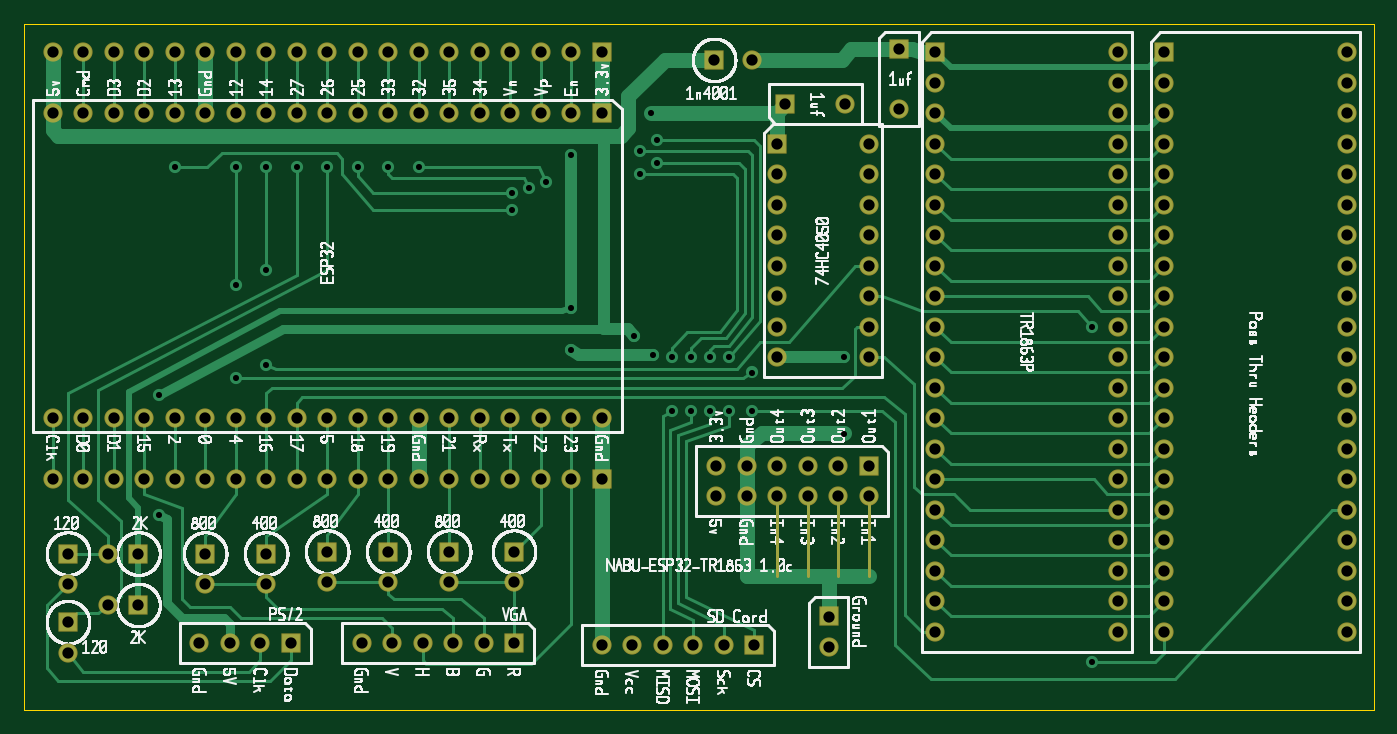
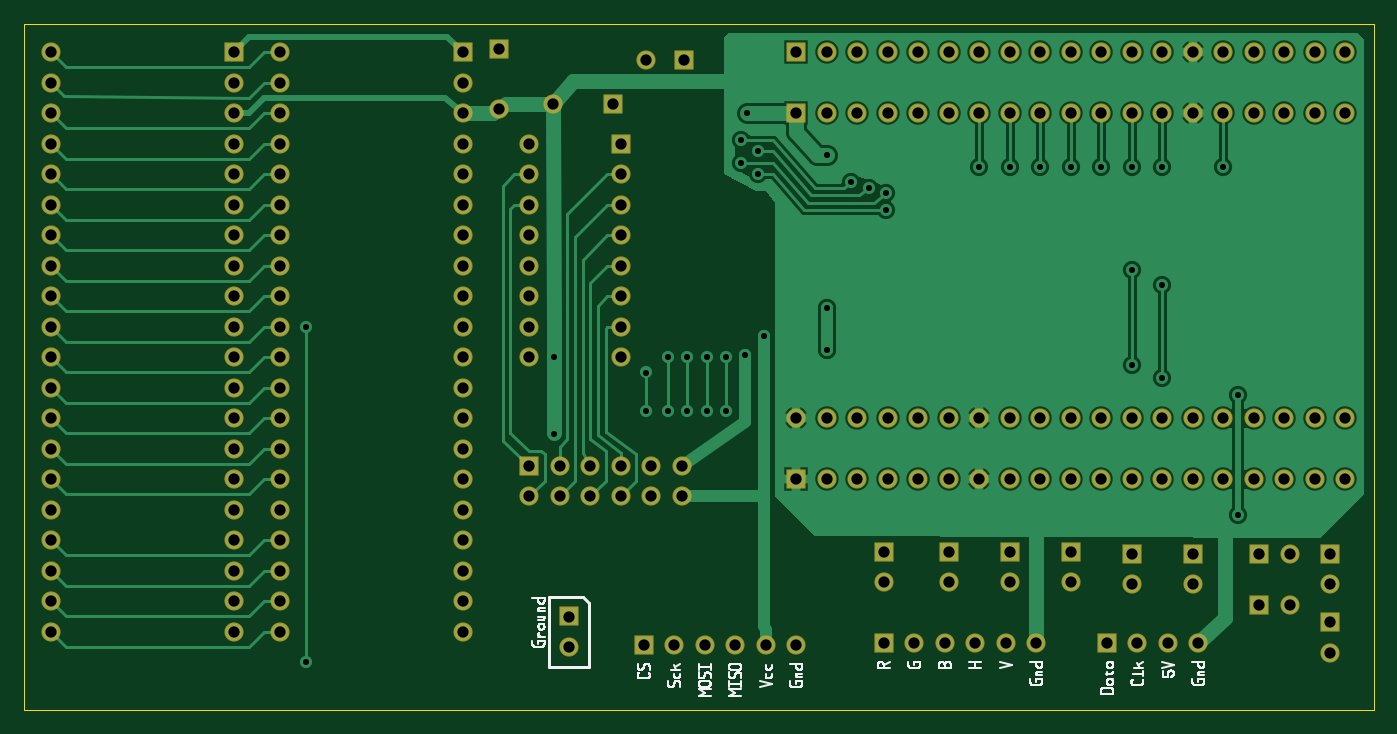
Circuit board: 8 layer files. Board 112.4 x 57.1 mm.
- drill: NABU-ESP32-TR1863.DRL (4118 bytes)
- bottom_copper: NABU-ESP32-TR1863.GBL (27787 bytes)
- bottom_silk: NABU-ESP32-TR1863.GBO (133195 bytes)
- bottom_mask: NABU-ESP32-TR1863.GBS (4963 bytes)
- outline: NABU-ESP32-TR1863.GKO (136 bytes)
- top_copper: NABU-ESP32-TR1863.GTL (19175 bytes)
- top_silk: NABU-ESP32-TR1863.GTO (1046707 bytes)
- top_mask: NABU-ESP32-TR1863.GTS (5147 bytes)

=== drill: NABU-ESP32-TR1863.DRL ===
M48
INCH
VER,1
FMAT,2
T1C0.1250
T2C0.0200
T3C0.0370
%
G05
T2
X2.0562Y1.9563
X2.0750Y1.8687
X2.0188Y1.8313
X1.7938Y1.8188
X2.0750Y1.7937
X0.4938Y1.7812
X0.6937Y1.7812
X0.7937Y1.7812
X0.8937Y1.7812
X0.9937Y1.7812
X1.0938Y1.7812
X1.1937Y1.7812
X1.2938Y1.7812
X2.0188Y1.7563
X1.7125Y1.7312
X1.6562Y1.7125
X1.6000Y1.6938
X1.6000Y1.6375
X0.7937Y1.4438
X0.6937Y1.3938
X1.7938Y1.3188
X3.5000Y1.2563
X2.0000Y1.2250
X1.7938Y1.1812
X2.0625Y1.1625
X2.1250Y1.1562
X2.1875Y1.1562
X2.2500Y1.1562
X2.3125Y1.1562
X2.6875Y1.1562
X0.7937Y1.1312
X2.3875Y1.1062
X0.6937Y1.0875
X0.4438Y1.0312
X2.1250Y0.9812
X2.1875Y0.9812
X2.2500Y0.9812
X2.3125Y0.9812
X2.3875Y0.9812
X2.6875Y0.9062
X0.4438Y0.6375
X3.5000Y0.1562
T3
X2.8688Y2.1672
X1.8938Y2.1563
X1.7938Y2.1563
X1.6938Y2.1563
X1.5938Y2.1563
X1.4937Y2.1563
X3.5875Y2.1562
X4.3375Y2.1562
X1.3938Y2.1562
X1.2937Y2.1562
X1.1938Y2.1562
X1.0938Y2.1562
X0.9938Y2.1562
X2.9875Y2.1562
X3.7375Y2.1562
X0.8938Y2.1562
X0.7937Y2.1562
X0.6937Y2.1562
X0.4937Y2.1562
X0.5938Y2.1562
X0.3938Y2.1562
X0.2937Y2.1562
X0.1937Y2.1562
X0.0938Y2.1562
X2.3875Y2.1313
X2.2625Y2.1313
X3.5875Y2.0563
X4.3375Y2.0563
X2.9875Y2.0562
X3.7375Y2.0562
X2.6922Y1.9875
X2.4953Y1.9875
X2.8688Y1.9703
X1.5937Y1.9563
X1.3937Y1.9563
X0.5938Y1.9563
X0.8938Y1.9563
X1.0937Y1.9563
X1.4937Y1.9563
X1.6938Y1.9563
X1.8937Y1.9563
X3.5875Y1.9563
X4.3375Y1.9563
X0.1937Y1.9563
X0.3938Y1.9563
X0.4937Y1.9563
X0.6937Y1.9563
X0.7937Y1.9563
X0.9937Y1.9563
X1.1937Y1.9563
X1.2937Y1.9563
X2.9875Y1.9563
X3.7375Y1.9563
X0.2937Y1.9563
X1.7938Y1.9563
X0.0937Y1.9562
X3.5875Y1.8563
X4.3375Y1.8563
X2.7688Y1.8563
X2.9875Y1.8563
X3.7375Y1.8563
X2.4688Y1.8562
X2.7688Y1.7563
X2.9875Y1.7563
X3.5875Y1.7563
X3.7375Y1.7563
X4.3375Y1.7563
X2.4688Y1.7563
X3.5875Y1.6563
X4.3375Y1.6563
X2.9875Y1.6562
X3.7375Y1.6562
X2.4688Y1.6562
X2.7688Y1.6562
X3.5875Y1.5563
X4.3375Y1.5563
X2.7688Y1.5562
X2.9875Y1.5562
X3.7375Y1.5562
X2.4688Y1.5562
X3.5875Y1.4563
X4.3375Y1.4563
X2.4688Y1.4563
X2.7688Y1.4563
X2.9875Y1.4563
X3.7375Y1.4563
X3.5875Y1.3563
X4.3375Y1.3563
X2.9875Y1.3563
X3.7375Y1.3563
X2.4688Y1.3562
X2.7688Y1.3562
X2.9875Y1.2563
X3.5875Y1.2563
X3.7375Y1.2563
X4.3375Y1.2563
X2.7688Y1.2563
X2.4688Y1.2562
X2.4688Y1.1562
X2.7688Y1.1562
X2.9875Y1.1562
X3.5875Y1.1562
X3.7375Y1.1562
X4.3375Y1.1562
X3.5875Y1.0563
X4.3375Y1.0563
X2.9875Y1.0562
X3.7375Y1.0562
X1.7938Y0.9563
X0.1937Y0.9563
X1.5938Y0.9563
X1.6938Y0.9563
X1.8938Y0.9563
X0.0938Y0.9563
X0.2938Y0.9563
X0.3938Y0.9563
X0.4938Y0.9563
X0.5938Y0.9563
X0.6938Y0.9563
X0.7938Y0.9563
X0.8938Y0.9563
X0.9938Y0.9563
X1.0938Y0.9563
X1.1938Y0.9563
X1.2938Y0.9563
X1.3938Y0.9563
X1.4938Y0.9563
X3.5875Y0.9563
X4.3375Y0.9563
X2.9875Y0.9562
X3.7375Y0.9562
X2.9875Y0.8563
X3.5875Y0.8563
X3.7375Y0.8563
X4.3375Y0.8563
X2.7688Y0.8000
X2.2688Y0.8000
X2.3688Y0.8000
X2.4688Y0.8000
X2.5688Y0.8000
X2.6688Y0.8000
X1.4937Y0.7563
X1.5938Y0.7563
X1.6938Y0.7563
X1.7938Y0.7563
X1.8938Y0.7563
X0.0938Y0.7563
X0.1937Y0.7563
X0.2937Y0.7563
X0.3937Y0.7563
X0.4938Y0.7563
X0.5938Y0.7563
X0.6937Y0.7563
X0.7937Y0.7563
X0.8937Y0.7563
X0.9938Y0.7563
X1.0938Y0.7563
X1.1938Y0.7563
X1.2937Y0.7563
X1.3937Y0.7563
X2.9875Y0.7563
X3.5875Y0.7563
X3.7375Y0.7563
X4.3375Y0.7563
X2.2688Y0.7000
X2.3688Y0.7000
X2.4688Y0.7000
X2.5688Y0.7000
X2.6688Y0.7000
X2.7688Y0.7000
X2.9875Y0.6562
X3.5875Y0.6562
X3.7375Y0.6562
X4.3375Y0.6562
X3.5875Y0.5563
X4.3375Y0.5563
X2.9875Y0.5562
X3.7375Y0.5562
X0.9938Y0.5187
X1.1938Y0.5187
X1.3938Y0.5187
X1.6063Y0.5187
X0.1437Y0.5125
X0.2750Y0.5125
X0.3750Y0.5125
X0.5938Y0.5125
X0.7937Y0.5125
X3.5875Y0.4563
X4.3375Y0.4563
X2.9875Y0.4562
X3.7375Y0.4562
X0.9938Y0.4187
X1.1938Y0.4187
X1.3938Y0.4187
X1.6063Y0.4187
X0.1437Y0.4125
X0.5938Y0.4125
X0.7937Y0.4125
X2.9875Y0.3563
X3.5875Y0.3563
X3.7375Y0.3563
X4.3375Y0.3563
X0.2750Y0.3437
X0.3750Y0.3437
X2.6375Y0.3062
X0.1437Y0.2875
X2.9875Y0.2563
X3.5875Y0.2563
X3.7375Y0.2563
X4.3375Y0.2563
X0.5750Y0.2188
X0.6750Y0.2188
X0.7750Y0.2188
X0.8750Y0.2188
X1.1063Y0.2188
X1.2063Y0.2188
X1.3063Y0.2188
X1.4063Y0.2188
X1.5063Y0.2188
X1.6063Y0.2188
X1.8938Y0.2125
X1.9938Y0.2125
X2.0938Y0.2125
X2.1938Y0.2125
X2.2938Y0.2125
X2.3938Y0.2125
X2.6375Y0.2062
X0.1437Y0.1875
M30

=== bottom_copper: NABU-ESP32-TR1863.GBL (27787 bytes, source omitted) ===
=== bottom_silk: NABU-ESP32-TR1863.GBO (133195 bytes, source omitted) ===
=== bottom_mask: NABU-ESP32-TR1863.GBS ===
%FSLAX46Y46*%
%MOIN*%
G01*
G75*
%ADD10C,0.063000*%
%AMRECT11*21,1,0.063000,0.063000,0.0,0.0,0.000000*%
%ADD11RECT11*%
%AMRECT12*21,1,0.063000,0.063000,0.0,0.0,-90.000000*%
%ADD12RECT12*%
%AMRECT13*21,1,0.063000,0.063000,0.0,0.0,-180.000000*%
%ADD13RECT13*%
%AMRECT14*21,1,0.063000,0.063000,0.0,0.0,-270.000000*%
%ADD14RECT14*%
D10*
X3587500Y2156250D03*
X2768750Y1656250D03*
X3587500Y1656250D03*
X2768750Y1256250D03*
X3587500Y1756250D03*
X4337500Y256250D03*
X3587500Y956250D03*
X3587500Y856250D03*
X2868750Y1970325D03*
X143750Y187500D03*
X3587500Y556250D03*
X3587500Y2056250D03*
X2768750Y1456250D03*
X993750Y418750D03*
X793750Y412500D03*
X3587500Y256250D03*
X4337500Y1756250D03*
X2768750Y1156250D03*
X4337500Y1856250D03*
X3587500Y356250D03*
X4337500Y2156250D03*
X2768750Y1556250D03*
X4337500Y1456250D03*
X4337500Y2056250D03*
X4337500Y756250D03*
X1606250Y418750D03*
X3587500Y1856250D03*
X143750Y412500D03*
X4337500Y1256250D03*
X4337500Y556250D03*
X2637500Y206250D03*
X1393750Y418750D03*
X4337500Y956250D03*
X4337500Y1556250D03*
X3587500Y1456250D03*
X3587500Y756250D03*
X4337500Y1956250D03*
X3587500Y656250D03*
X3587500Y1056250D03*
X3587500Y1956250D03*
X2768750Y1756250D03*
X3587500Y1556250D03*
X4337500Y456250D03*
X1193750Y418750D03*
X3587500Y1256250D03*
X3587500Y1156250D03*
X2768750Y1856250D03*
X4337500Y656250D03*
X4337500Y1156250D03*
X593750Y412500D03*
X3587500Y456250D03*
X4337500Y1356250D03*
X3587500Y1356250D03*
X4337500Y1056250D03*
X4337500Y1656250D03*
X4337500Y356250D03*
X4337500Y856250D03*
X2768750Y1356250D03*
X93750Y756250D03*
X1193750Y956250D03*
X193750Y756250D03*
X775000Y218750D03*
X193750Y956250D03*
X1593750Y956250D03*
X2568750Y700000D03*
X1293750Y2156250D03*
X793750Y756250D03*
X1793750Y956250D03*
X1093750Y2156250D03*
X593750Y2156250D03*
X493750Y2156250D03*
X2093750Y212500D03*
X2668750Y700000D03*
X1493750Y2156250D03*
X493750Y956250D03*
X93750Y2156250D03*
X1893750Y212500D03*
X275000Y512500D03*
X1506250Y218750D03*
X1293750Y956250D03*
X1793750Y2156250D03*
X1493750Y756250D03*
X1406250Y218750D03*
X593750Y756250D03*
X993750Y2156250D03*
X1206250Y218750D03*
X575000Y218750D03*
X493750Y756250D03*
X293750Y956250D03*
X893750Y956250D03*
X275000Y343750D03*
X693750Y756250D03*
X793750Y956250D03*
X2293750Y212500D03*
X1193750Y2156250D03*
X1306250Y218750D03*
X2468750Y700000D03*
X2768750Y700000D03*
X1393750Y756250D03*
X393750Y756250D03*
X2193750Y212500D03*
X693750Y956250D03*
X1193750Y756250D03*
X675000Y218750D03*
X1593750Y756250D03*
X193750Y2156250D03*
X393750Y2156250D03*
X993750Y756250D03*
X2268750Y700000D03*
X593750Y956250D03*
X1393750Y956250D03*
X1993750Y212500D03*
X1593750Y2156250D03*
X1293750Y756250D03*
X1493750Y956250D03*
X693750Y2156250D03*
X1093750Y756250D03*
X893750Y756250D03*
X1693750Y756250D03*
X1793750Y756250D03*
X393750Y956250D03*
X1393750Y2156250D03*
X1106250Y218750D03*
X1893750Y956250D03*
X293750Y2156250D03*
X93750Y956250D03*
X2368750Y700000D03*
X993750Y956250D03*
X1693750Y956250D03*
X793750Y2156250D03*
X293750Y756250D03*
X1093750Y956250D03*
X1693750Y2156250D03*
X893750Y2156250D03*
X3737500Y556250D03*
X3737500Y1956250D03*
X2987500Y856250D03*
X2468750Y1256250D03*
X3737500Y356250D03*
X2987500Y1856250D03*
X3737500Y1456250D03*
X2987500Y1156250D03*
X3737500Y756250D03*
X2987500Y1756250D03*
X2468750Y1656250D03*
X2987500Y656250D03*
X3737500Y1556250D03*
X3737500Y1656250D03*
X3737500Y1156250D03*
X2468750Y1456250D03*
X3737500Y456250D03*
X3737500Y1056250D03*
X2987500Y456250D03*
X2987500Y1356250D03*
X2987500Y756250D03*
X3737500Y1856250D03*
X3737500Y1756250D03*
X2987500Y956250D03*
X3737500Y856250D03*
X2987500Y1056250D03*
X2987500Y556250D03*
X2987500Y256250D03*
X2987500Y356250D03*
X2987500Y1456250D03*
X3737500Y256250D03*
X2468750Y1356250D03*
X2987500Y1656250D03*
X3737500Y1256250D03*
X3737500Y656250D03*
X2987500Y2056250D03*
X2987500Y1256250D03*
X3737500Y1356250D03*
X2468750Y1156250D03*
X2468750Y1556250D03*
X3737500Y2056250D03*
X2987500Y1556250D03*
X2468750Y1756250D03*
X2987500Y1956250D03*
X3737500Y956250D03*
X2368750Y800000D03*
X293750Y1956250D03*
X1193750Y1956250D03*
X2668750Y800000D03*
X1493750Y1956250D03*
X1793750Y1956250D03*
X1593750Y1956250D03*
X2692175Y1987500D03*
X493750Y1956250D03*
X2268750Y800000D03*
X2387500Y2131250D03*
X93750Y1956250D03*
X2468750Y800000D03*
X693750Y1956250D03*
X1693750Y1956250D03*
X2568750Y800000D03*
X1393750Y1956250D03*
X1293750Y1956250D03*
X593750Y1956250D03*
X993750Y1956250D03*
X1093750Y1956250D03*
X393750Y1956250D03*
X893750Y1956250D03*
X193750Y1956250D03*
X793750Y1956250D03*
D11*
X1193750Y518750D03*
X1393750Y518750D03*
X2637500Y306250D03*
X143750Y512500D03*
X593750Y512500D03*
X993750Y518750D03*
X1606250Y518750D03*
X2868750Y2167175D03*
X793750Y512500D03*
X143750Y287500D03*
D12*
X875000Y218750D03*
X2393750Y212500D03*
X375000Y343750D03*
X375000Y512500D03*
X1606250Y218750D03*
X1893750Y2156250D03*
X1893750Y756250D03*
D13*
X2987500Y2156250D03*
X2468750Y1856250D03*
X3737500Y2156250D03*
D14*
X2495325Y1987500D03*
X1893750Y1956250D03*
X2768750Y800000D03*
X2262500Y2131250D03*
M02*

=== outline: NABU-ESP32-TR1863.GKO ===
%FSLAX46Y46*%
%MOIN*%
G01*
G75*
%ADD10C,0.001000*%
D10*
X0Y2250000D02*
X4425000Y2250000D01*
X4425000Y0D01*
X0Y0D01*
X0Y2250000D01*
M02*

=== top_copper: NABU-ESP32-TR1863.GTL (19175 bytes, source omitted) ===
=== top_silk: NABU-ESP32-TR1863.GTO (1046707 bytes, source omitted) ===
=== top_mask: NABU-ESP32-TR1863.GTS ===
%FSLAX46Y46*%
%MOIN*%
G01*
G75*
%ADD10C,0.063000*%
%AMRECT11*21,1,0.063000,0.063000,0.0,0.0,0.000000*%
%ADD11RECT11*%
%AMRECT12*21,1,0.063000,0.063000,0.0,0.0,-90.000000*%
%ADD12RECT12*%
%AMRECT13*21,1,0.063000,0.063000,0.0,0.0,-180.000000*%
%ADD13RECT13*%
%AMRECT14*21,1,0.063000,0.063000,0.0,0.0,-270.000000*%
%ADD14RECT14*%
%ADD15C,0.010000*%
D10*
X3587500Y2156250D03*
X2768750Y1656250D03*
X3587500Y1656250D03*
X2768750Y1256250D03*
X3587500Y1756250D03*
X4337500Y256250D03*
X3587500Y956250D03*
X3587500Y856250D03*
X2868750Y1970325D03*
X143750Y187500D03*
X3587500Y556250D03*
X3587500Y2056250D03*
X2768750Y1456250D03*
X993750Y418750D03*
X793750Y412500D03*
X3587500Y256250D03*
X4337500Y1756250D03*
X2768750Y1156250D03*
X4337500Y1856250D03*
X3587500Y356250D03*
X4337500Y2156250D03*
X2768750Y1556250D03*
X4337500Y1456250D03*
X4337500Y2056250D03*
X4337500Y756250D03*
X1606250Y418750D03*
X3587500Y1856250D03*
X143750Y412500D03*
X4337500Y1256250D03*
X4337500Y556250D03*
X2637500Y206250D03*
X1393750Y418750D03*
X4337500Y956250D03*
X4337500Y1556250D03*
X3587500Y1456250D03*
X3587500Y756250D03*
X4337500Y1956250D03*
X3587500Y656250D03*
X3587500Y1056250D03*
X3587500Y1956250D03*
X2768750Y1756250D03*
X3587500Y1556250D03*
X4337500Y456250D03*
X1193750Y418750D03*
X3587500Y1256250D03*
X3587500Y1156250D03*
X2768750Y1856250D03*
X4337500Y656250D03*
X4337500Y1156250D03*
X593750Y412500D03*
X3587500Y456250D03*
X4337500Y1356250D03*
X3587500Y1356250D03*
X4337500Y1056250D03*
X4337500Y1656250D03*
X4337500Y356250D03*
X4337500Y856250D03*
X2768750Y1356250D03*
X93750Y756250D03*
X1193750Y956250D03*
X193750Y756250D03*
X775000Y218750D03*
X193750Y956250D03*
X1593750Y956250D03*
X2568750Y700000D03*
X1293750Y2156250D03*
X793750Y756250D03*
X1793750Y956250D03*
X1093750Y2156250D03*
X593750Y2156250D03*
X493750Y2156250D03*
X2093750Y212500D03*
X2668750Y700000D03*
X1493750Y2156250D03*
X493750Y956250D03*
X93750Y2156250D03*
X1893750Y212500D03*
X275000Y512500D03*
X1506250Y218750D03*
X1293750Y956250D03*
X1793750Y2156250D03*
X1493750Y756250D03*
X1406250Y218750D03*
X593750Y756250D03*
X993750Y2156250D03*
X1206250Y218750D03*
X575000Y218750D03*
X493750Y756250D03*
X293750Y956250D03*
X893750Y956250D03*
X275000Y343750D03*
X693750Y756250D03*
X793750Y956250D03*
X2293750Y212500D03*
X1193750Y2156250D03*
X1306250Y218750D03*
X2468750Y700000D03*
X2768750Y700000D03*
X1393750Y756250D03*
X393750Y756250D03*
X2193750Y212500D03*
X693750Y956250D03*
X1193750Y756250D03*
X675000Y218750D03*
X1593750Y756250D03*
X193750Y2156250D03*
X393750Y2156250D03*
X993750Y756250D03*
X2268750Y700000D03*
X593750Y956250D03*
X1393750Y956250D03*
X1993750Y212500D03*
X1593750Y2156250D03*
X1293750Y756250D03*
X1493750Y956250D03*
X693750Y2156250D03*
X1093750Y756250D03*
X893750Y756250D03*
X1693750Y756250D03*
X1793750Y756250D03*
X393750Y956250D03*
X1393750Y2156250D03*
X1106250Y218750D03*
X1893750Y956250D03*
X293750Y2156250D03*
X93750Y956250D03*
X2368750Y700000D03*
X993750Y956250D03*
X1693750Y956250D03*
X793750Y2156250D03*
X293750Y756250D03*
X1093750Y956250D03*
X1693750Y2156250D03*
X893750Y2156250D03*
X3737500Y556250D03*
X3737500Y1956250D03*
X2987500Y856250D03*
X2468750Y1256250D03*
X3737500Y356250D03*
X2987500Y1856250D03*
X3737500Y1456250D03*
X2987500Y1156250D03*
X3737500Y756250D03*
X2987500Y1756250D03*
X2468750Y1656250D03*
X2987500Y656250D03*
X3737500Y1556250D03*
X3737500Y1656250D03*
X3737500Y1156250D03*
X2468750Y1456250D03*
X3737500Y456250D03*
X3737500Y1056250D03*
X2987500Y456250D03*
X2987500Y1356250D03*
X2987500Y756250D03*
X3737500Y1856250D03*
X3737500Y1756250D03*
X2987500Y956250D03*
X3737500Y856250D03*
X2987500Y1056250D03*
X2987500Y556250D03*
X2987500Y256250D03*
X2987500Y356250D03*
X2987500Y1456250D03*
X3737500Y256250D03*
X2468750Y1356250D03*
X2987500Y1656250D03*
X3737500Y1256250D03*
X3737500Y656250D03*
X2987500Y2056250D03*
X2987500Y1256250D03*
X3737500Y1356250D03*
X2468750Y1156250D03*
X2468750Y1556250D03*
X3737500Y2056250D03*
X2987500Y1556250D03*
X2468750Y1756250D03*
X2987500Y1956250D03*
X3737500Y956250D03*
X2368750Y800000D03*
X293750Y1956250D03*
X1193750Y1956250D03*
X2668750Y800000D03*
X1493750Y1956250D03*
X1793750Y1956250D03*
X1593750Y1956250D03*
X2692175Y1987500D03*
X493750Y1956250D03*
X2268750Y800000D03*
X2387500Y2131250D03*
X93750Y1956250D03*
X2468750Y800000D03*
X693750Y1956250D03*
X1693750Y1956250D03*
X2568750Y800000D03*
X1393750Y1956250D03*
X1293750Y1956250D03*
X593750Y1956250D03*
X993750Y1956250D03*
X1093750Y1956250D03*
X393750Y1956250D03*
X893750Y1956250D03*
X193750Y1956250D03*
X793750Y1956250D03*
D11*
X1193750Y518750D03*
X1393750Y518750D03*
X2637500Y306250D03*
X143750Y512500D03*
X593750Y512500D03*
X993750Y518750D03*
X1606250Y518750D03*
X2868750Y2167175D03*
X793750Y512500D03*
X143750Y287500D03*
D12*
X875000Y218750D03*
X2393750Y212500D03*
X375000Y343750D03*
X375000Y512500D03*
X1606250Y218750D03*
X1893750Y2156250D03*
X1893750Y756250D03*
D13*
X2987500Y2156250D03*
X2468750Y1856250D03*
X3737500Y2156250D03*
D14*
X2495325Y1987500D03*
X1893750Y1956250D03*
X2768750Y800000D03*
X2262500Y2131250D03*
D15*
X2568750Y437500D02*
X2568750Y700000D01*
X2768750Y437500D02*
X2768750Y700000D01*
X2468750Y437500D02*
X2468750Y700000D01*
X2668750Y437500D02*
X2668750Y700000D01*
M02*

